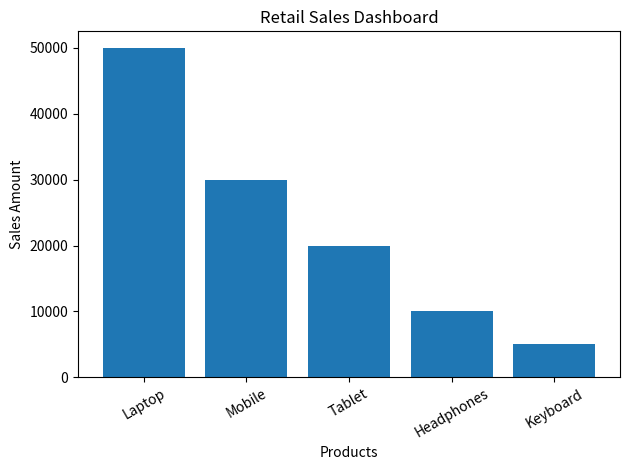

Here is the Python script that generated this plot:
import csv
import matplotlib.pyplot as plt

# Creating CSV file

with open("sales.csv", "w", newline="") as file:

    writer = csv.writer(file)

    writer.writerow(["Product", "Sales"])

    writer.writerow(["Laptop", 50000])
    writer.writerow(["Mobile", 30000])
    writer.writerow(["Tablet", 20000])
    writer.writerow(["Headphones", 10000])
    writer.writerow(["Keyboard", 5000])


# Reading CSV file

products = []
sales = []

with open("sales.csv", "r") as file:

    reader = csv.DictReader(file)

    for row in reader:
        products.append(row["Product"])
        sales.append(int(row["Sales"]))


# Displaying sales details

print("RETAIL SALES DASHBOARD")

total_sales = sum(sales)

print("Total Sales:", total_sales)

for i in range(len(products)):
    print(products[i], ":", sales[i])


# Creating bar chart

plt.bar(products, sales)

plt.xlabel("Products")
plt.ylabel("Sales Amount")

plt.title("Retail Sales Dashboard")

plt.xticks(rotation=30)

plt.tight_layout()

plt.show()
